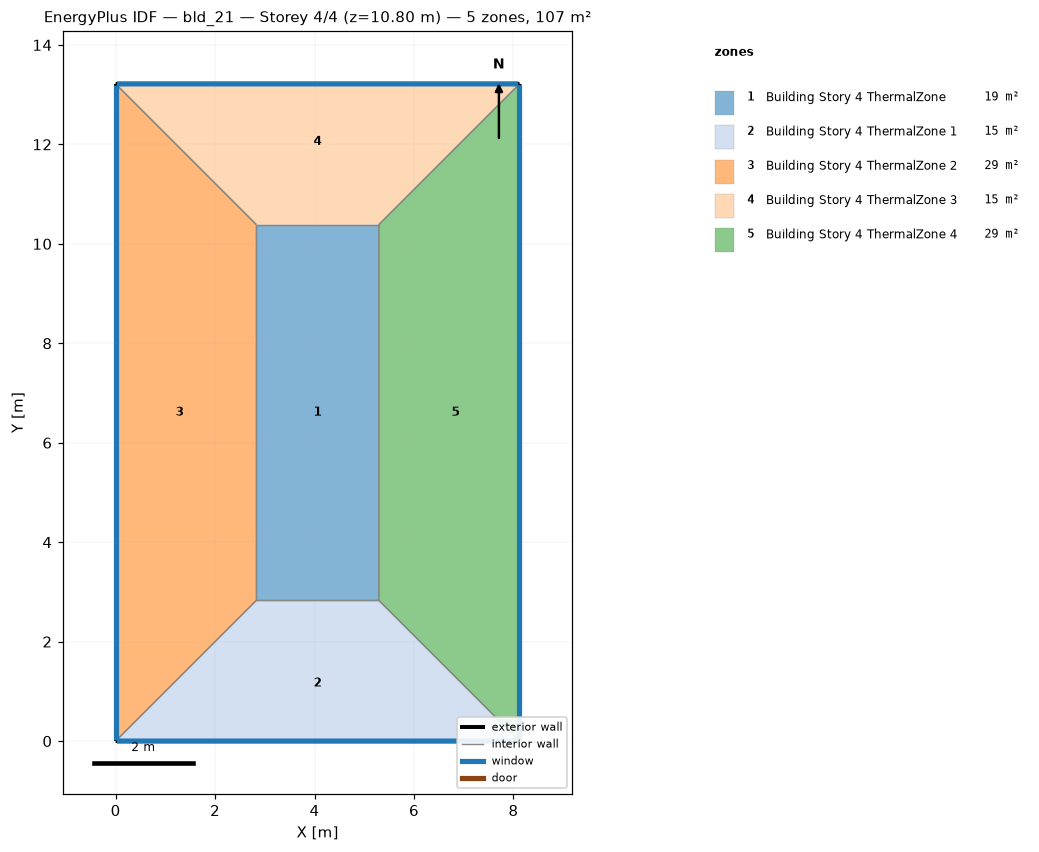
=== STOREY PLAN SPEC (per zone: floor XY polygon, exterior-wall plan segments, windows/doors) ===
zone 1: Building Story 4 ThermalZone  (18.6 m²)
  floor: (5.29, 2.83) (2.83, 2.83) (2.83, 10.39) (5.29, 10.39)
  interior walls: 4
zone 2: Building Story 4 ThermalZone 1  (15.0 m²)
  floor: (8.12, 0.00) (0.00, 0.00) (2.83, 2.83) (5.29, 2.83)
  exterior wall: (0.00, 0.00) – (8.12, 0.00)  [8.1 m]
    window: (0.03, 0.00) – (8.10, 0.00)  [8.8 m²]
  interior walls: 3
zone 3: Building Story 4 ThermalZone 2  (29.4 m²)
  floor: (0.00, 0.00) (-0.00, 13.22) (2.83, 10.39) (2.83, 2.83)
  exterior wall: (-0.00, 13.22) – (0.00, 0.00)  [13.2 m]
    window: (-0.00, 13.19) – (-0.00, 0.03)  [14.3 m²]
  interior walls: 3
zone 4: Building Story 4 ThermalZone 3  (15.0 m²)
  floor: (-0.00, 13.22) (8.12, 13.22) (5.29, 10.39) (2.83, 10.39)
  exterior wall: (8.12, 13.22) – (-0.00, 13.22)  [8.1 m]
    window: (8.10, 13.22) – (0.03, 13.22)  [8.8 m²]
  interior walls: 3
zone 5: Building Story 4 ThermalZone 4  (29.4 m²)
  floor: (8.12, 13.22) (8.12, 0.00) (5.29, 2.83) (5.29, 10.39)
  exterior wall: (8.12, 0.00) – (8.12, 13.22)  [13.2 m]
    window: (8.12, 0.03) – (8.12, 13.19)  [14.3 m²]
  interior walls: 3

=== DERIVED (storey summary) ===
Building: bld_21
Storey: 4 of 4  (floor level z = 10.80 m)
Storey gross floor area: 107.3 m²
Zones on this storey: 5
  - Building Story 4 ThermalZone: floor 18.6 m²
  - Building Story 4 ThermalZone 1: floor 15.0 m²; exterior wall 8.1 m (29.2 m²); 1 window(s) 8.8 m²; WWR 30.0%
  - Building Story 4 ThermalZone 2: floor 29.4 m²; exterior wall 13.2 m (47.6 m²); 1 window(s) 14.3 m²; WWR 30.0%
  - Building Story 4 ThermalZone 3: floor 15.0 m²; exterior wall 8.1 m (29.2 m²); 1 window(s) 8.8 m²; WWR 30.0%
  - Building Story 4 ThermalZone 4: floor 29.4 m²; exterior wall 13.2 m (47.6 m²); 1 window(s) 14.3 m²; WWR 30.0%
Zone adjacency: (none detected)